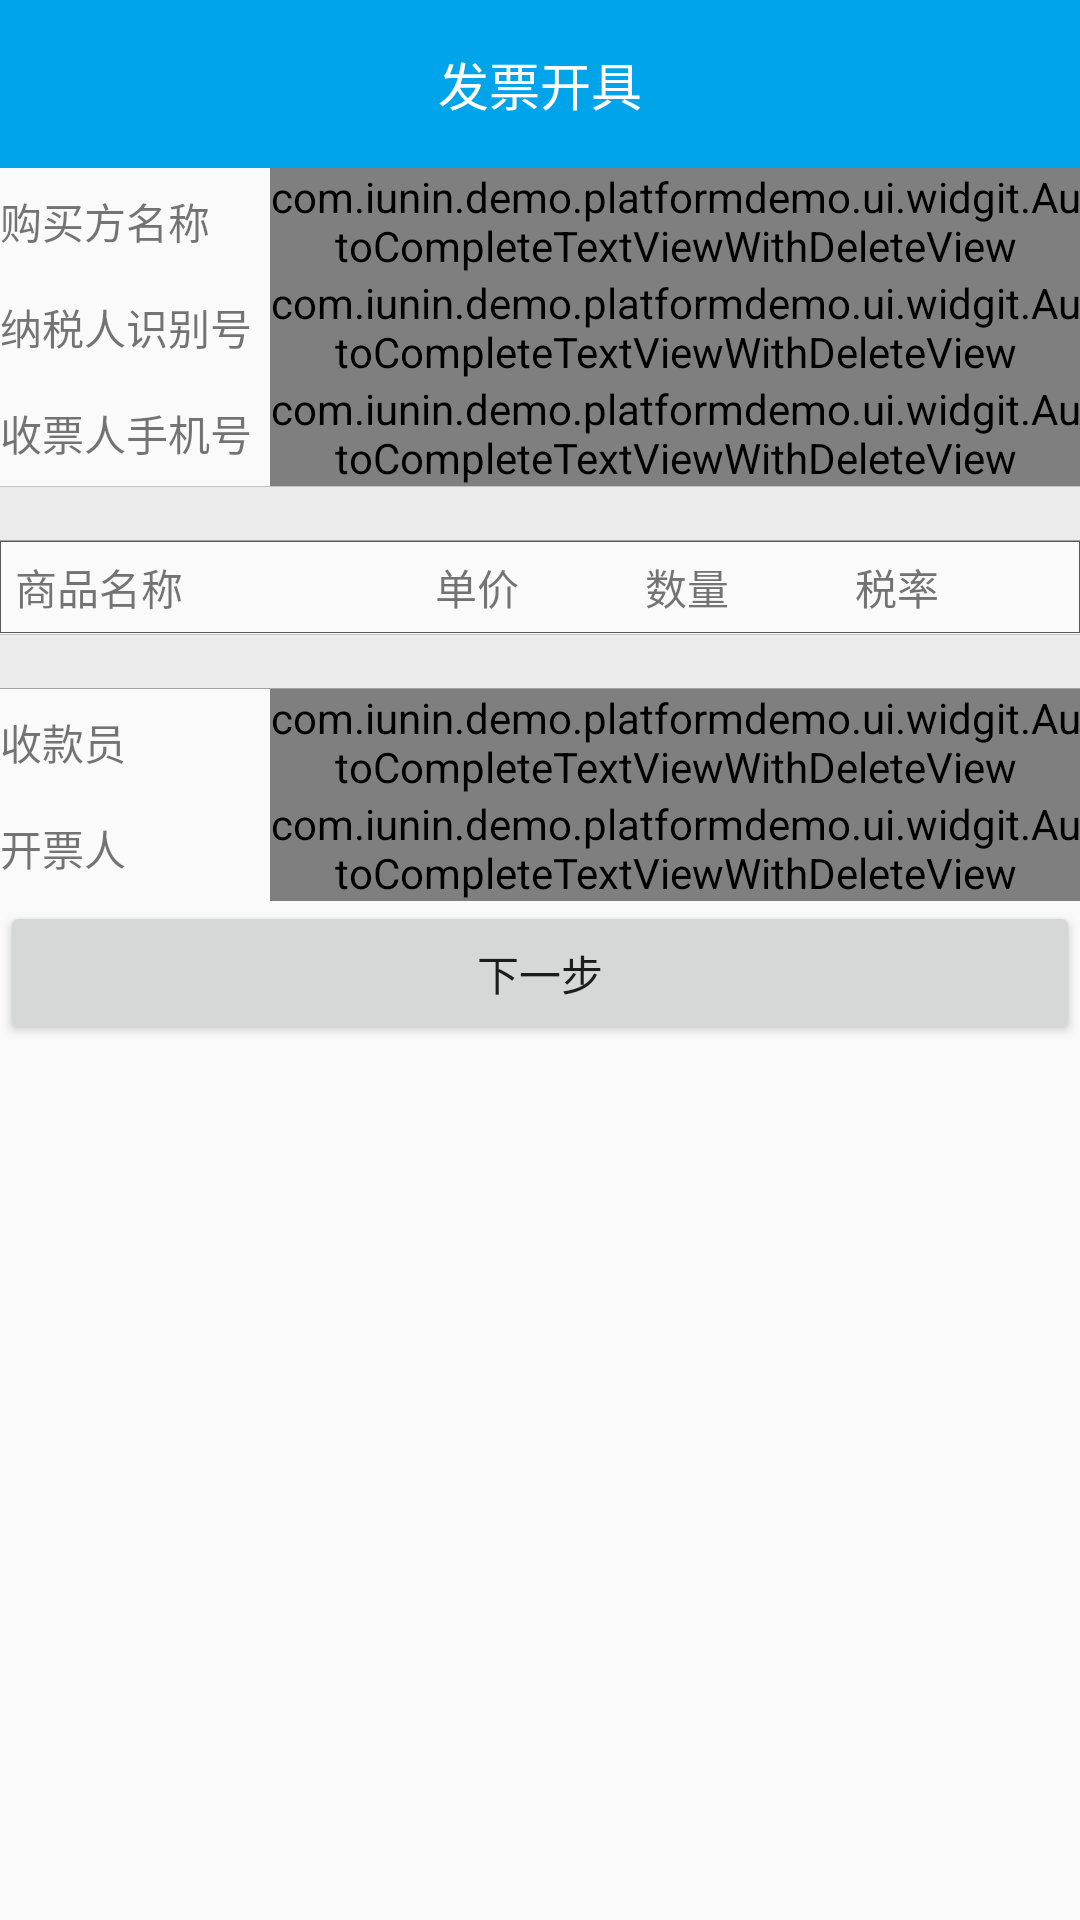

Layout XML and referenced resources for this Android screen:
<!-- AndroidManifest.xml: application theme AppTheme -->
<!-- res/layout/page_make_roll_invoice.xml -->
<?xml version="1.0" encoding="utf-8"?>
<RelativeLayout xmlns:android="http://schemas.android.com/apk/res/android"
    android:layout_width="match_parent"
    android:layout_height="match_parent"
    xmlns:app="http://schemas.android.com/apk/res-auto">
    <ProgressBar
        android:visibility="gone"
        android:id="@+id/progress"
        android:layout_width="wrap_content"
        android:layout_height="wrap_content"
        android:layout_centerInParent="true"
        />
    <LinearLayout
        android:layout_width="match_parent"
        android:layout_height="match_parent"
        android:orientation="vertical"
        >
    <android.support.v7.widget.Toolbar
        android:id="@+id/toolbar"
        android:layout_width="match_parent"
        android:layout_height="wrap_content"
        android:gravity="center"
        android:background="@color/colorPrimary"
        app:navigationIcon="@drawable/md_nav_back"
        android:layout_above="@id/scrollView"
        >
        <TextView
            android:layout_width="wrap_content"
            android:layout_height="wrap_content"
            android:layout_centerInParent="true"
            android:layout_gravity="center"
            android:text="发票开具"
            android:textColor="@android:color/white"
            android:textSize="17sp" />
    </android.support.v7.widget.Toolbar>

    <ScrollView
        android:id="@+id/scrollView"
        android:layout_width="match_parent"
        android:layout_height="wrap_content">
    <LinearLayout
        android:orientation="vertical"
        android:layout_width="match_parent"
        android:layout_height="match_parent"
        >
        <LinearLayout
        android:orientation="horizontal"
        android:layout_width="match_parent"
        android:layout_height="wrap_content">
        <TextView
            style="@style/common_text"
            android:text="购买方名称"
            />
        <com.iunin.demo.platformdemo.ui.widgit.AutoCompleteTextViewWithDeleteView
            android:id="@+id/purchaser_name"
            style="@style/common_edit"
            />
    </LinearLayout>
        <LinearLayout
        android:orientation="horizontal"
        android:layout_width="match_parent"
        android:layout_height="wrap_content">
        <TextView
            style="@style/common_text"
            android:text="纳税人识别号"
            />
        <com.iunin.demo.platformdemo.ui.widgit.AutoCompleteTextViewWithDeleteView
            android:id="@+id/nsrsbh"
            style="@style/common_edit"
            />
    </LinearLayout>
        <LinearLayout
        android:orientation="horizontal"
        android:layout_width="match_parent"
        android:layout_height="wrap_content">
        <TextView
            style="@style/common_text"
            android:text="收票人手机号"
            />
        <com.iunin.demo.platformdemo.ui.widgit.AutoCompleteTextViewWithDeleteView
            android:id="@+id/phone_num"
            style="@style/common_edit"
            />
    </LinearLayout>
        <include layout="@layout/divide_view"/>
        <include layout="@layout/goods_topbar"/>
        <android.support.v7.widget.RecyclerView
            android:id="@+id/goods_list"
            android:background="@drawable/linearlayout_no_top_border"
            android:layout_width="match_parent"
            android:layout_height="wrap_content">

        </android.support.v7.widget.RecyclerView>
        <include layout="@layout/divide_view"/>
        <LinearLayout
            android:orientation="horizontal"
            android:layout_width="match_parent"
            android:layout_height="wrap_content">
            <TextView
                style="@style/common_text"
                android:text="收款员"
                />
            <com.iunin.demo.platformdemo.ui.widgit.AutoCompleteTextViewWithDeleteView
                android:id="@+id/payee"
                style="@style/common_edit"
                />
        </LinearLayout>

        <LinearLayout
            android:orientation="horizontal"
            android:layout_width="match_parent"
            android:layout_height="wrap_content">
            <TextView
                style="@style/common_text"
                android:text="开票人"
                />
            <com.iunin.demo.platformdemo.ui.widgit.AutoCompleteTextViewWithDeleteView
                android:id="@+id/invoice_maker"
                style="@style/common_edit"
                />
        </LinearLayout>
        <Button
            android:id="@+id/btn_next"
            android:layout_alignParentBottom="true"
            android:layout_width="match_parent"
            android:layout_height="wrap_content"
            android:text="下一步"
            />
    </LinearLayout>
    </ScrollView>
    </LinearLayout>
</RelativeLayout>
<!-- res/layout/divide_view.xml (included above) -->
<?xml version="1.0" encoding="utf-8"?>
<LinearLayout xmlns:android="http://schemas.android.com/apk/res/android"
    android:layout_width="match_parent"
    android:layout_height="wrap_content"
    android:orientation="vertical">

    <View
        android:layout_width="match_parent"
        android:layout_height="0.1dp"
        android:background="#c4c4c4" />

    <View
        android:layout_width="match_parent"
        android:layout_height="17.8dp"
        android:background="@color/color_background_gray" />
    <View
        android:layout_width="match_parent"
        android:layout_height="0.1dp"
        android:background="#a4a4a4" />
</LinearLayout>
<!-- res/layout/goods_topbar.xml (included above) -->
<?xml version="1.0" encoding="utf-8"?>
<LinearLayout
    xmlns:android="http://schemas.android.com/apk/res/android"
    android:layout_width="match_parent"
    android:layout_height="wrap_content"
    android:padding="5dp"
    android:orientation="horizontal"
    android:background="@drawable/linearlayout_no_top_border"
    >
    <TextView
        android:layout_weight="2"
        android:text="商品名称"
        android:layout_width="wrap_content"
        android:layout_height="wrap_content" />
    <TextView
        android:layout_weight="1"
        android:text="单价"
        android:layout_width="wrap_content"
        android:layout_height="wrap_content" />
    <TextView
        android:layout_weight="1"
        android:text="数量"
        android:layout_width="wrap_content"
        android:layout_height="wrap_content" />
    <TextView
        android:layout_weight="1"
        android:text="税率"
        android:layout_width="wrap_content"
        android:layout_height="wrap_content" />
</LinearLayout>
<!-- resources referenced by this layout -->
<resources>
  <color name="colorPrimary">#00A4EA</color>
  <color name="color_background_gray">#ebebeb</color>
  <!-- drawable linearlayout_no_top_border (drawable-v24) -->
  <?xml version="1.0" encoding="utf-8"?>
  <shape xmlns:android="http://schemas.android.com/apk/res/android" >
  
  
  
      <stroke
          android:width="0.05dp"
          android:color="@color/settings_text_color" />
  
      <padding
          android:bottom="0.5dp"
          android:left="0.5dp"
          android:right="0.5dp"
          android:top="0dp" />
  </shape>
  <style name="common_edit">
          <item name="android:layout_width">0dp</item>
          <item name="android:layout_height">wrap_content</item>
          <item name="android:layout_weight">3</item>
          <item name="android:gravity">center_vertical</item>
          <item name="android:textSize">14sp</item>
          <item name="android:textColor">#1e1e1e</item>
      </style>
  <style name="common_text">
          <item name="android:gravity">center_vertical</item>
          <item name="android:layout_width">0dp</item>
          <item name="android:layout_height">match_parent</item>
          <item name="android:layout_weight">1</item>
      </style>
  <style name="AppTheme" parent="Theme.AppCompat.Light.DarkActionBar">
          
          <item name="colorPrimary">@color/colorPrimary</item>
          <item name="colorPrimaryDark">@color/colorPrimaryDark</item>
          <item name="colorAccent">@color/colorAccent</item>
      </style>
  <color name="settings_text_color">#585858</color>
  <color name="colorPrimaryDark">#00559D</color>
  <color name="colorAccent">#0072B5</color>
</resources>
